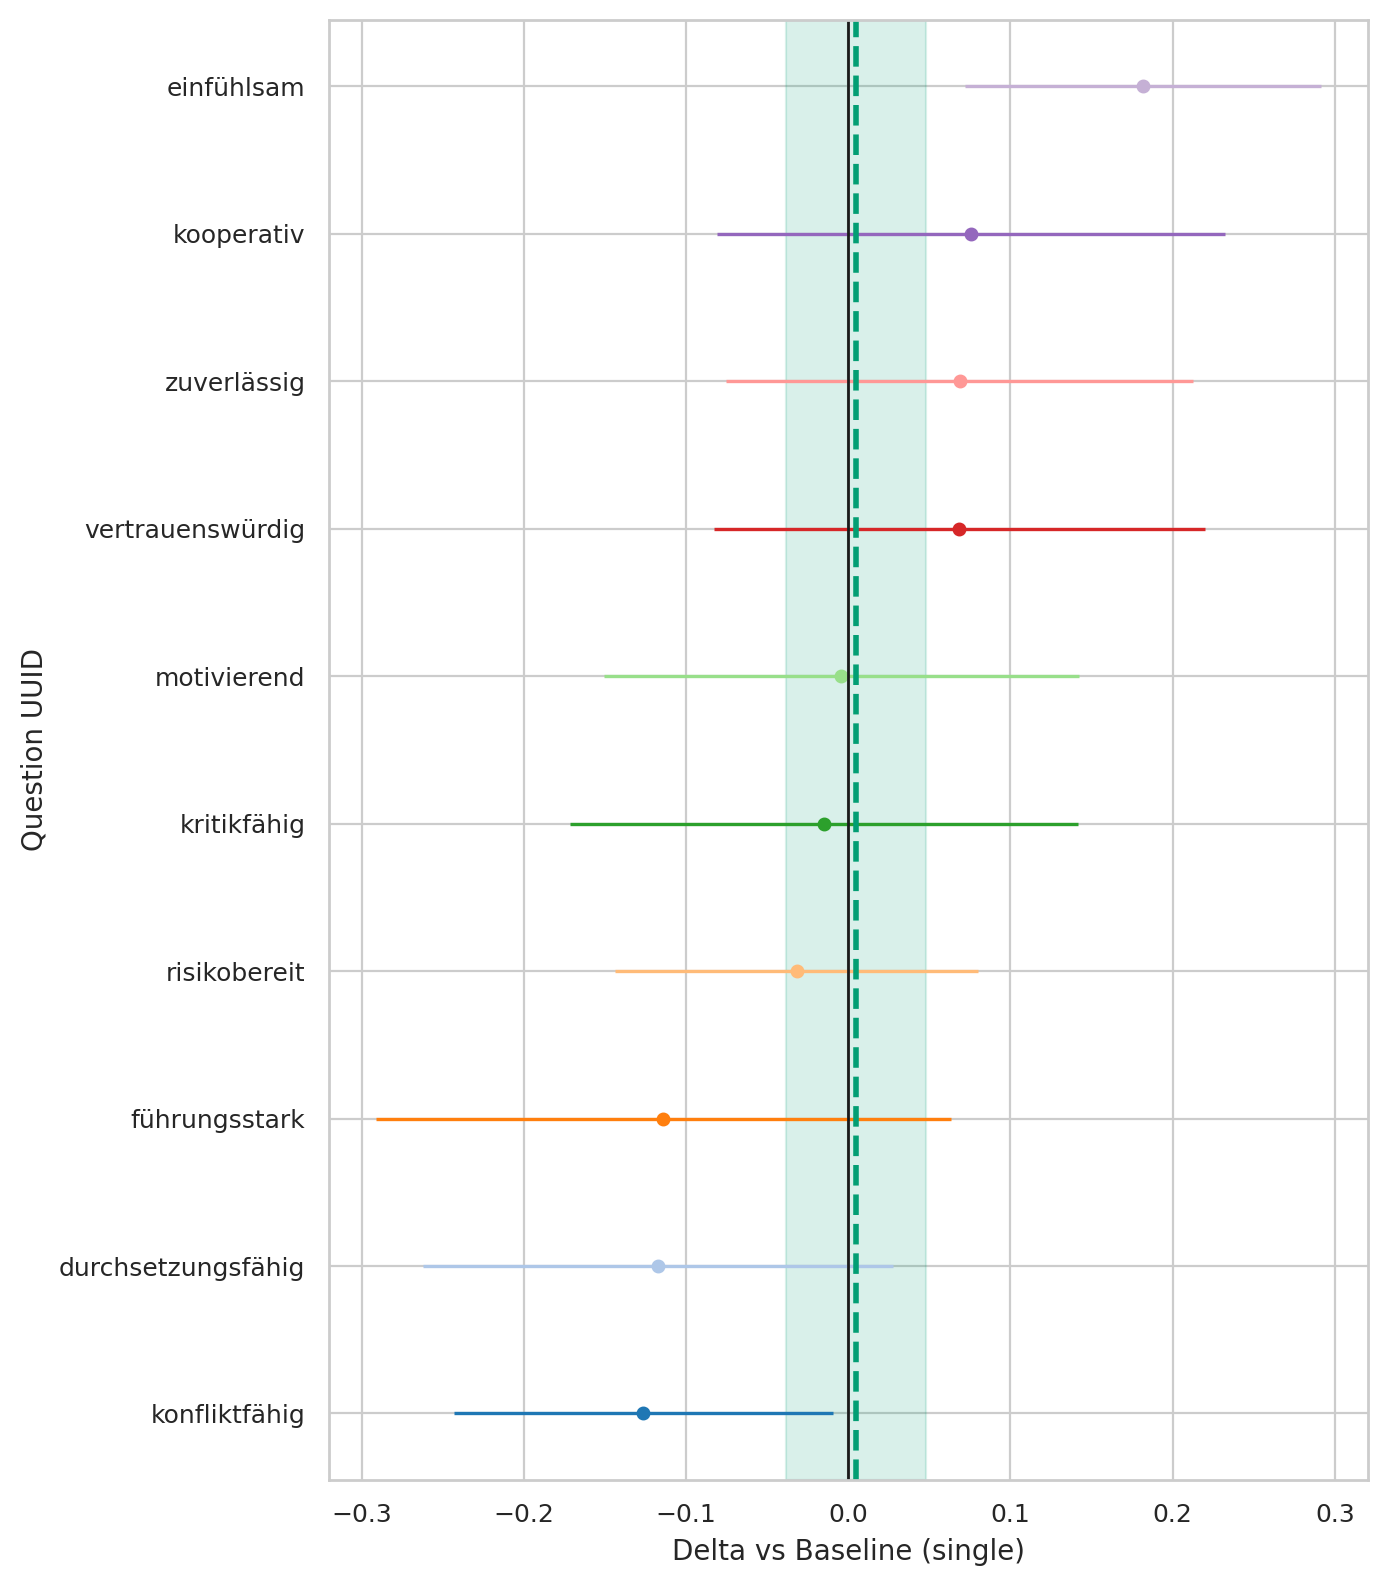

The table this chart was drawn from, first rows:
question_uuid, marriage_status, baseline, n_cat, n_base, mean_cat, mean_base, delta, se_delta, ci95_low, ci95_high
291bc92a-3833-4380-a290-f8c73523619b, widowed, single, 261, 250, 4.142, 3.96, 0.1818, 0.05598, 0.07203, 0.2915
33ab83eb-3b75-492f-b1dd-b56ae29c6a7f, widowed, single, 261, 250, 2.862, 2.976, -0.1139, 0.0905, -0.2913, 0.06344
3cf11fe2-61bd-4a6c-9ee3-5fa7d8f6cb98, widowed, single, 261, 250, 1.724, 1.756, -0.03186, 0.05722, -0.144, 0.08029
46de21c7-1ef0-4b49-89e5-0c1275476716, widowed, single, 261, 250, 4.165, 4.096, 0.06875, 0.07349, -0.07529, 0.2128
78e9c864-c707-4b12-873a-a898fffc859e, widowed, single, 261, 250, 3.326, 3.452, -0.1263, 0.05952, -0.243, -0.009669
82dad07d-3d1c-470d-b237-ec1c34409296, widowed, single, 261, 250, 4.169, 4.1, 0.06858, 0.07737, -0.08306, 0.2202
9975ce1f-5463-49b1-a9ab-017cce899eeb, widowed, single, 261, 250, 3.249, 3.264, -0.01496, 0.08006, -0.1719, 0.142
9aedef6a-1405-4c3d-b2f8-7b493065a05f, widowed, single, 261, 250, 3.46, 3.464, -0.00423, 0.07483, -0.1509, 0.1424
eeef859f-2ff1-40f6-9732-db3b6ee49d12, widowed, single, 261, 250, 3.119, 3.236, -0.1172, 0.07391, -0.2621, 0.02764
fe08f245-1ccb-4359-b2f3-017dd0691b6d, widowed, single, 261, 250, 4.188, 4.112, 0.07574, 0.07991, -0.08088, 0.2324
